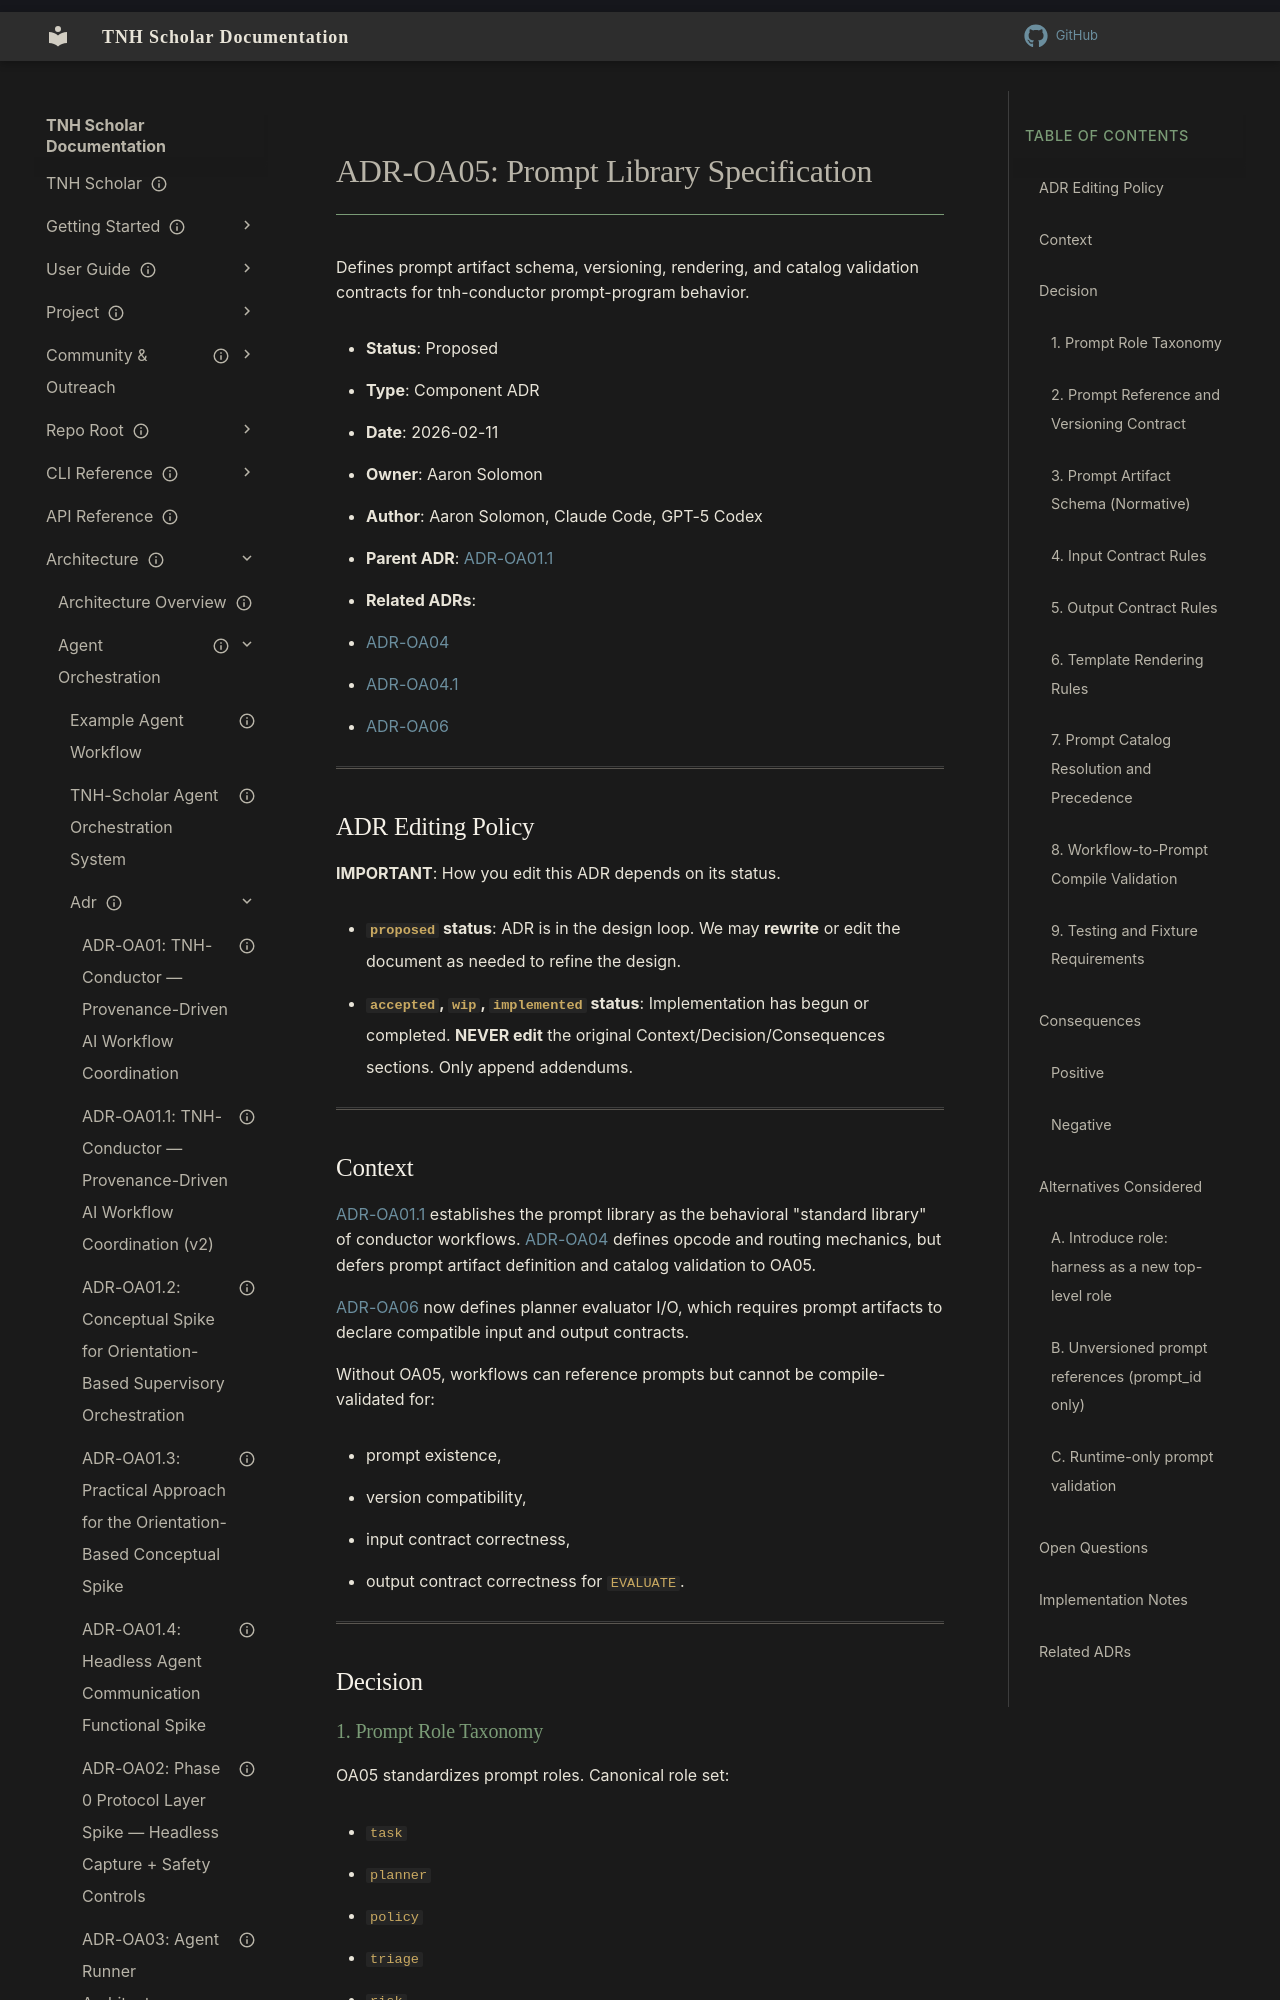

repository: aaronksolomon/tnh-scholar · page: architecture/agent-orchestration/adr/adr-oa05-prompt-library-specification/index.html · generator: mkdocs

---
title: "ADR-OA05: Prompt Library Specification"
description: "Defines prompt artifact schema, versioning, rendering, and catalog validation contracts for tnh-conductor prompt-program behavior."
owner: "aaronksolomon"
author: "Aaron Solomon, Claude Code, GPT-5 Codex"
status: proposed
created: "2026-02-09"
updated: "2026-02-11"
parent_adr: "adr-oa01.1-conductor-strategy-v2.md"
related_adrs:
  - "adr-oa04-workflow-schema-opcode-semantics.md"
  - "adr-oa04.1-implementation-notes-mvp-buildout.md"
  - "adr-oa06-planner-evaluator-contract.md"
---

# ADR-OA05: Prompt Library Specification

Defines prompt artifact schema, versioning, rendering, and catalog validation contracts for tnh-conductor prompt-program behavior.

- **Status**: Proposed
- **Type**: Component ADR
- **Date**: 2026-02-11
- **Owner**: Aaron Solomon
- **Author**: Aaron Solomon, Claude Code, GPT-5 Codex
- **Parent ADR**: [ADR-OA01.1](/architecture/agent-orchestration/adr/adr-oa01.1-conductor-strategy-v2.md)
- **Related ADRs**:
  - [ADR-OA04](/architecture/agent-orchestration/adr/adr-oa04-workflow-schema-opcode-semantics.md)
  - [ADR-OA04.1](/architecture/agent-orchestration/adr/adr-oa04.1-implementation-notes-mvp-buildout.md)
  - [ADR-OA06](/architecture/agent-orchestration/adr/adr-oa06-planner-evaluator-contract.md)

---

## ADR Editing Policy

**IMPORTANT**: How you edit this ADR depends on its status.

- **`proposed` status**: ADR is in the design loop. We may **rewrite** or edit the document as needed to refine the design.
- **`accepted`, `wip`, `implemented` status**: Implementation has begun or completed. **NEVER edit** the original Context/Decision/Consequences sections. Only append addendums.

---
